Run: headless pygame with SDL's dummy video driver; simulated clock (each Clock.tick advances the game by its frame time, no real sleeping); random seed 0; keys injected as events and as key.get_pressed() state; no mouse input; restart key C tapped at the start of phases 3 and 4.
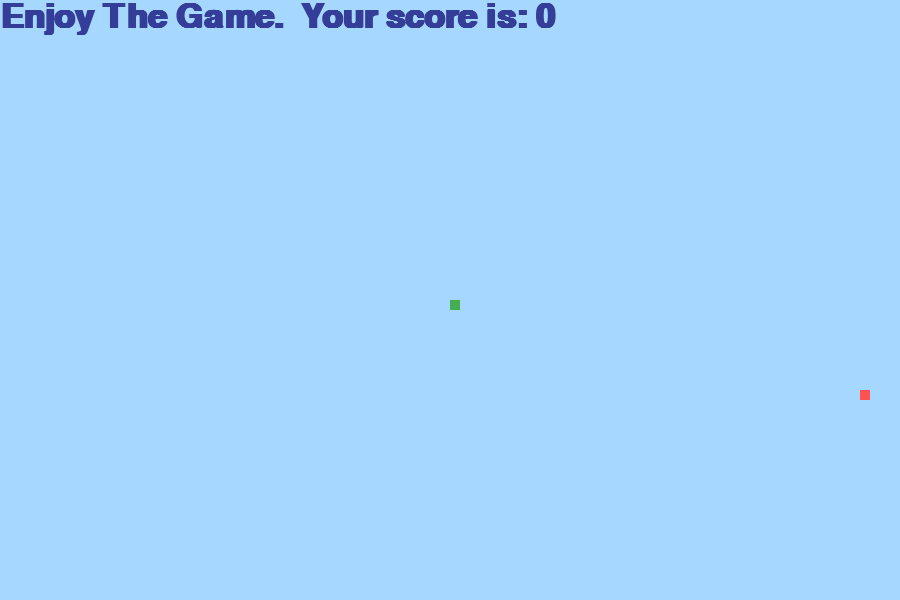
Frame 1 of 4 · flips 1–60 · no input
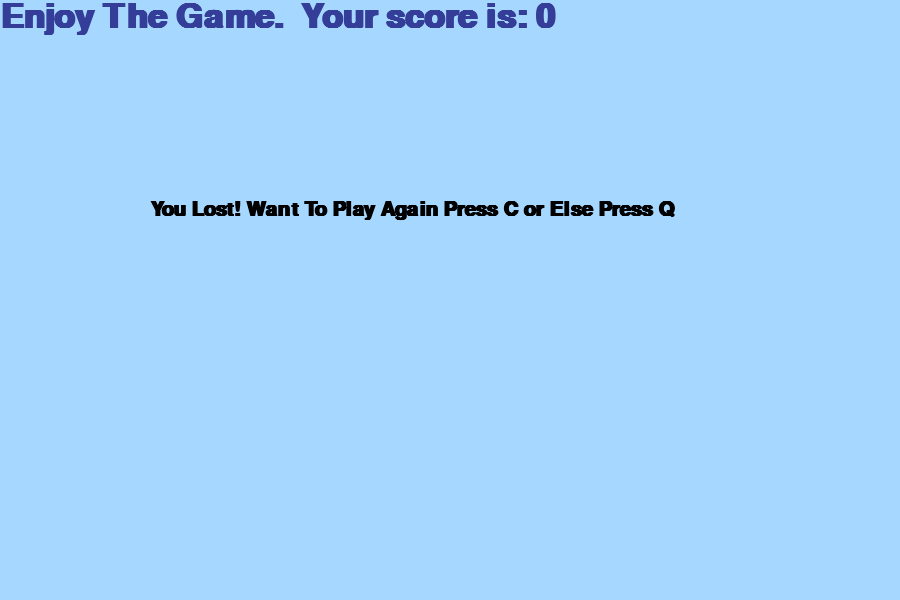
Frame 2 of 4 · flips 61–180 · tapped SPACE, RETURN · held RIGHT (→), D
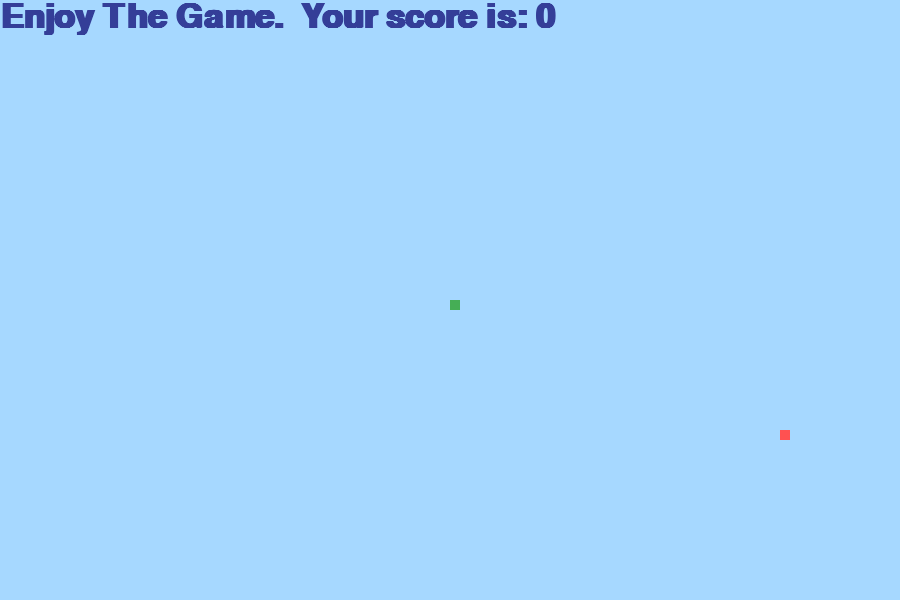
Frame 3 of 4 · flips 181–300 · tapped C · held DOWN (↓), S
Frame 4 of 4 · flips 301–420 · tapped C · held LEFT (←), A, UP (↑), W · screen same as frame 2, image omitted

The pygame program that drew these frames:

import pygame
import time
import random

soft_blue = "#A6D8FF"
green = "#45AE55"
dark_blue = "#343E98"
red = "#FF5151"
white = "#F1F1F1"
black = "#000000"

pygame.init()   ## initializing environment

box_len = 900       ## game screen length
box_height = 600    ## game screen height

caption = pygame.display.set_mode((box_len, box_height))
pygame.display.set_caption("SNAKE GAME")      ## in the box add title to display

timer = pygame.time.Clock() ## time for appearing next food

snake_block = 10 ## size of the snake after eating one food
snake_speed = 10 ## speed of the snake

## Font initialization 
display_style= pygame.font.SysFont("arial",30,"bold")
score_font = pygame.font.SysFont("arial",50,"bold")

## score increcing function
def final_score(score):
    value = score_font.render("Enjoy The Game.  Your score is: "+ str(score),True,dark_blue)
    caption.blit(value,[0,0])

## For making snake
def make_snake(snake_block,list_snake):
    for x in list_snake:
        pygame.draw.rect(caption,green, [x[0], x[1], snake_block,snake_block])

## disply after game over
def display_msg (msg, color):
    mssg = display_style.render(msg, True, color)
    caption.blit(mssg, [box_len/6, box_height/3])         

def game_start():
    game_over = False
    game_close = False

    value_x1 = box_len/2
    value_y1 = box_height/2

    new_x1 = 0
    new_y1 = 0

    list_snake = []
    snake_len = 1

    foodx_pos = round(random.randrange(0, box_len-snake_block) /10.0)* 10.0
    foody_pos = round(random.randrange(0, box_height-snake_block)/10.0)* 10.0

    while not game_over:
    
        while game_close == True:
            caption.fill(soft_blue)
            display_msg("You Lost! Want To Play Again Press C or Else Press Q", black)
            final_score(snake_len-1)
            pygame.display.update()

            for event in pygame.event.get():
                if event.type == pygame.KEYDOWN:
                    if event.key == pygame.K_q:
                        game_over = True
                        game_close = False
                    if event.key == pygame.K_c:
                        game_start()

        for event in pygame.event.get():
            if event.type == pygame.QUIT:
                game_over = True
            if event.type == pygame.KEYDOWN:
                if event.key == pygame.K_LEFT:
                    new_x1 = -snake_block
                    new_y1 = 0
                elif event.key == pygame.K_RIGHT:
                    new_x1 = snake_block
                    new_y1 = 0
                elif event.key == pygame.K_UP:
                    new_y1 = -snake_block
                    new_x1 = 0  
                elif event.key == pygame.K_DOWN:
                    new_y1 = snake_block
                    new_x1 = 0      

        if value_x1>=box_len or value_x1<0 or value_y1>=box_height or value_y1<0:              
            game_close =True            

        ## to update score            
        value_x1 = value_x1+new_x1
        value_y1 = value_y1+new_y1
        caption.fill(soft_blue)
        pygame.draw.rect(caption,red, [foodx_pos,foody_pos,snake_block,snake_block])
        snake_head =[]
        snake_head.append(value_x1)
        snake_head.append(value_y1)
        list_snake.append(snake_head)
        if len(list_snake) > snake_len:
            del list_snake[0]

        for x in list_snake [:-1]:
            if x==snake_head:
                game_close = True

        make_snake(snake_block,list_snake)
        final_score(snake_len-1)            
        
        pygame.display.update()

        if value_x1 == foodx_pos and value_y1 == foody_pos:
            foodx_pos = round(random.randrange(0,box_len-snake_block)/10.0)*10.0
            foody_pos = round(random.randrange(0,box_height-snake_block)/10.0)*10.0
            snake_len = snake_len+1
        timer.tick(snake_speed)

    pygame.quit()
    quit()

game_start()
